Run: headless pygame with SDL's dummy video driver; simulated clock (each Clock.tick advances the game by its frame time, no real sleeping); random seed 0; keys injected as events and as key.get_pressed() state; no mouse input.
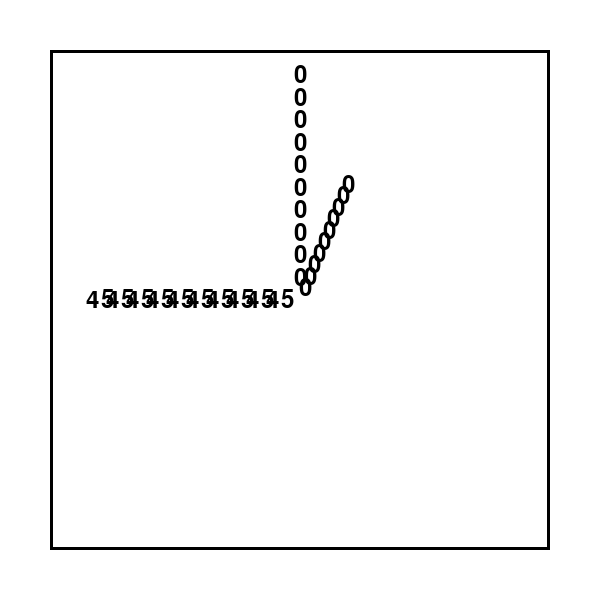
Frame 1 of 4 · flips 1–60 · no input
Frame 2 of 4 · flips 61–180 · tapped SPACE, RETURN · held RIGHT (→), D · screen unchanged from frame 1, image omitted
Frame 3 of 4 · flips 181–300 · held DOWN (↓), S · screen unchanged from frame 2, image omitted
Frame 4 of 4 · flips 301–420 · held LEFT (←), A, UP (↑), W · screen unchanged from frame 3, image omitted

The pygame program that drew these frames:

import pygame
import math
import time

# Initialize Pygame
pygame.init()

# Set up the display
width, height = 600, 600
window = pygame.display.set_mode((width, height))
pygame.display.set_caption("Number Hand Clock")

# Define colors
black = (0, 0, 0)
white = (255, 255, 255)

# Clock parameters
center = (width // 2, height // 2)
radius = 250

# Font settings
font = pygame.font.SysFont(None, 36)

def draw_hand(angle, length, number, color):
    for i in range(1, 11):
        x = center[0] + length * math.cos(math.radians(angle)) * (i / 10)
        y = center[1] - length * math.sin(math.radians(angle)) * (i / 10)
        text = font.render(str(number), True, color)
        text_rect = text.get_rect(center=(x, y))
        window.blit(text, text_rect)

def draw_clock():
    window.fill(white)
    
    # Get current time
    current_time = time.localtime()
    hours = current_time.tm_hour % 12
    minutes = current_time.tm_min
    seconds = current_time.tm_sec
    
    # Calculate angles
    second_angle = 90 - (seconds * 6)
    minute_angle = 90 - (minutes * 6 + seconds * 0.1)
    hour_angle = 90 - (hours * 30 + minutes * 0.5)
    
    # Draw hands with numbers
    draw_hand(hour_angle, radius * 0.5, hours, black)
    draw_hand(minute_angle, radius * 0.8, minutes, black)
    draw_hand(second_angle, radius * 0.9, seconds, black)
    
    # Draw clock border
    pygame.draw.rect(window, black, (center[0] - radius, center[1] - radius, radius * 2, radius * 2), 3)
    
    pygame.display.update()

# Main loop
running = True
clock = pygame.time.Clock()

while running:
    for event in pygame.event.get():
        if event.type == pygame.QUIT:
            running = False
            
    draw_clock()
    clock.tick(1)

pygame.quit()
